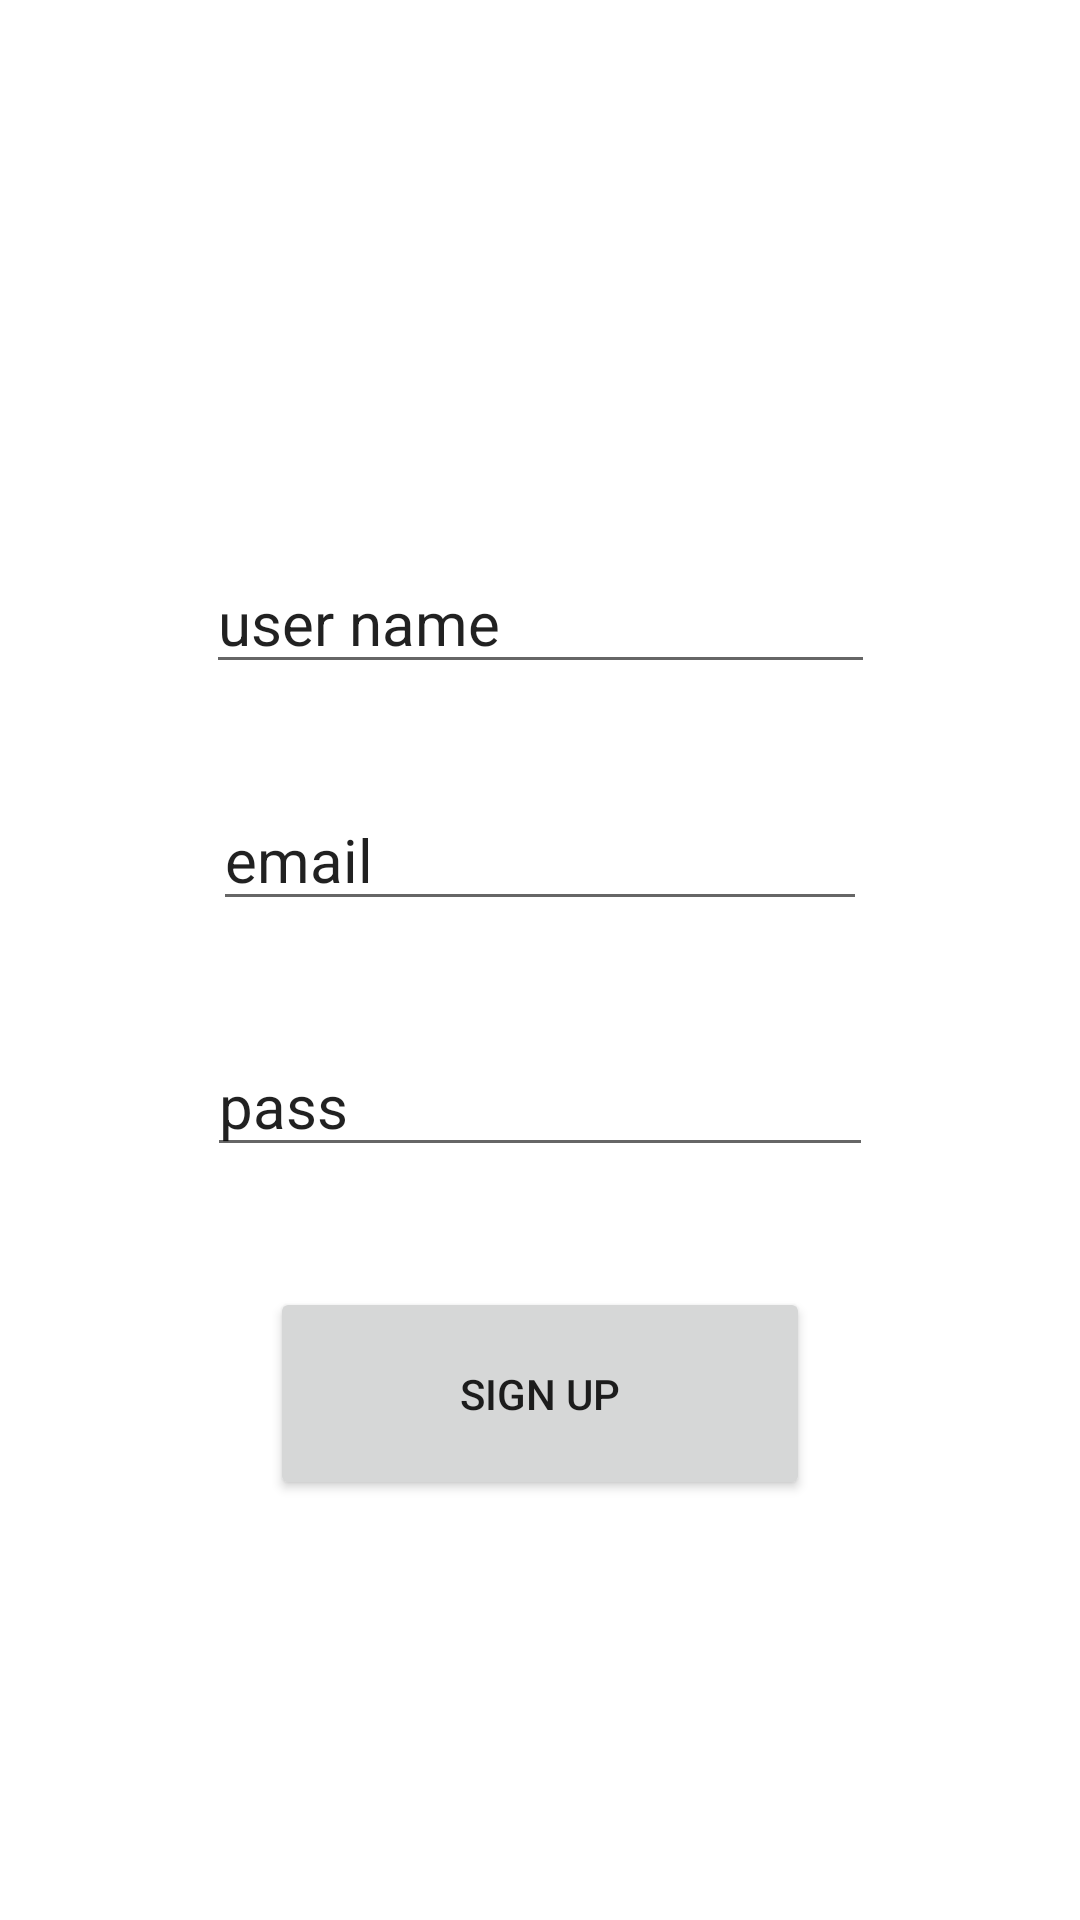

This screen was rendered from an Android layout file. Write that file and the resources it references.
<!-- AndroidManifest.xml: application theme Theme.TheBigProject -->
<!-- res/layout/activity_sign_up.xml -->
<?xml version="1.0" encoding="utf-8"?>
<androidx.constraintlayout.widget.ConstraintLayout xmlns:android="http://schemas.android.com/apk/res/android"
    xmlns:app="http://schemas.android.com/apk/res-auto"
    xmlns:tools="http://schemas.android.com/tools"
    android:layout_width="match_parent"
    android:layout_height="match_parent"
    tools:context="view.sign_up">

    <Button
        android:id="@+id/register"
        android:layout_width="180dp"
        android:layout_height="71dp"
        android:text="sign up"
        android:layout_marginBottom="100dp"
        app:layout_constraintBottom_toBottomOf="parent"
        app:layout_constraintEnd_toEndOf="parent"
        app:layout_constraintStart_toStartOf="parent"
        app:layout_constraintTop_toBottomOf="@+id/pass" />

    <EditText
        android:id="@+id/pass"
        android:layout_width="222dp"
        android:layout_height="42dp"
        android:text="pass"
        android:textSize="20dp"
        app:layout_constraintBottom_toTopOf="@+id/register"
        app:layout_constraintEnd_toEndOf="parent"
        app:layout_constraintStart_toStartOf="parent"
        app:layout_constraintTop_toBottomOf="@+id/email" />

    <EditText
        android:id="@+id/email"
        android:layout_width="218dp"
        android:layout_height="39dp"
        android:text="email"
        android:textSize="20dp"
        app:layout_constraintBottom_toTopOf="@+id/pass"
        app:layout_constraintEnd_toEndOf="parent"
        app:layout_constraintStart_toStartOf="parent"
        app:layout_constraintTop_toBottomOf="@+id/userN" />

    <EditText
        android:id="@+id/userN"
        android:layout_width="223dp"
        android:layout_height="38dp"
        android:layout_marginTop="150dp"
        android:text="user name"
        android:textSize="20dp"
        app:layout_constraintBottom_toTopOf="@+id/email"
        app:layout_constraintEnd_toEndOf="parent"
        app:layout_constraintStart_toStartOf="parent"
        app:layout_constraintTop_toTopOf="parent" />
</androidx.constraintlayout.widget.ConstraintLayout>
<!-- resources referenced by this layout -->
<resources>
  <style name="Theme.TheBigProject" parent="Theme.MaterialComponents.DayNight.DarkActionBar">
          
          <item name="colorPrimary">@color/purple_500</item>
          <item name="colorPrimaryVariant">@color/purple_700</item>
          <item name="colorOnPrimary">@color/white</item>
          
          <item name="colorSecondary">@color/teal_200</item>
          <item name="colorSecondaryVariant">@color/teal_700</item>
          <item name="colorOnSecondary">@color/black</item>
          
          <item name="android:statusBarColor" tools:targetApi="l">?attr/colorPrimaryVariant</item>
          
      </style>
  <!-- not gathered from this repository: default colours our renderer supplied (Android Studio template values) -->
  <color name="purple_500">#FF6200EE</color>
  <color name="purple_700">#FF3700B3</color>
  <color name="teal_200">#FF03DAC5</color>
  <color name="teal_700">#FF018786</color>
  <color name="black">#FF000000</color>
  <color name="white">#FFFFFFFF</color>
</resources>
